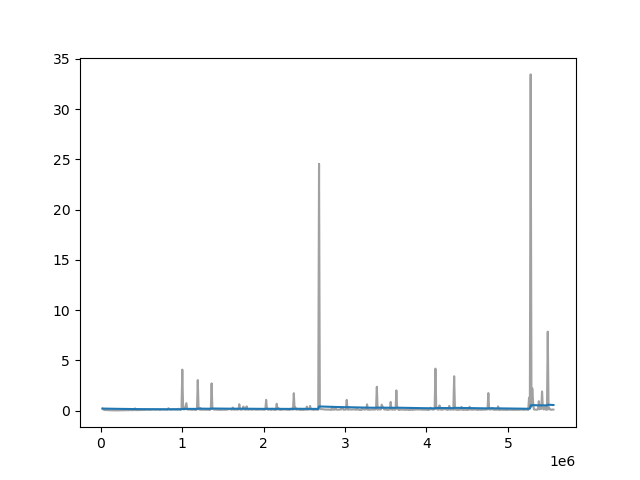

The file beside this chart, header and first rows:
Wall time, Step, Value
1711815709, 20000, 0.1961
1711815822, 30000, 0.1115
1711815931, 40000, 0.06305
1711816038, 50000, 0.04813
1711816147, 60000, 0.05004
1711816255, 70000, 0.04686
1711816362, 80000, 0.04054
1711816467, 90000, 0.03515
1711816577, 100000, 0.03299
1711816679, 110000, 0.03484
1711816790, 120000, 0.02831
1711816892, 130000, 0.02302
1711817003, 140000, 0.0251
1711817108, 150000, 0.02092
1711817216, 160000, 0.02431
1711817323, 170000, 0.01425
1711817430, 180000, 0.01459
1711817539, 190000, 0.01686
1711817652, 200000, 0.02002
1711817763, 210000, 0.01893
1711817867, 220000, 0.01863
1711817979, 230000, 0.02246
1711818088, 240000, 0.01851
1711818202, 250000, 0.02355
1711818309, 260000, 0.01633
1711818420, 270000, 0.03267
1711818532, 280000, 0.04059
1711818645, 290000, 0.02514
1711818752, 300000, 0.02273
1711818863, 310000, 0.04023
1711818976, 320000, 0.03878
1711819090, 330000, 0.03681
1711819201, 340000, 0.03696
1711819316, 350000, 0.03198
1711819420, 360000, 0.1142
1711819534, 370000, 0.04317
1711819753, 390000, 0.03375
1711819860, 400000, 0.04174
1711819973, 410000, 0.05727
1711820077, 420000, 0.2162
1711820189, 430000, 0.04022
1711820297, 440000, 0.04162
1711820405, 450000, 0.05572
1711820516, 460000, 0.04833
1711820619, 470000, 0.03958
1711820726, 480000, 0.05773
1711820839, 490000, 0.07221
1711820945, 500000, 0.04855
1711821049, 510000, 0.06768
1711821156, 520000, 0.07221
1711821264, 530000, 0.05111
1711821366, 540000, 0.0907
1711821471, 550000, 0.05987
1711821578, 560000, 0.09176
1711821683, 570000, 0.09265
1711821791, 580000, 0.06284
1711821894, 590000, 0.09175
1711822001, 600000, 0.06666
1711822111, 610000, 0.08205
1711822222, 620000, 0.07826
... 479 more rows
